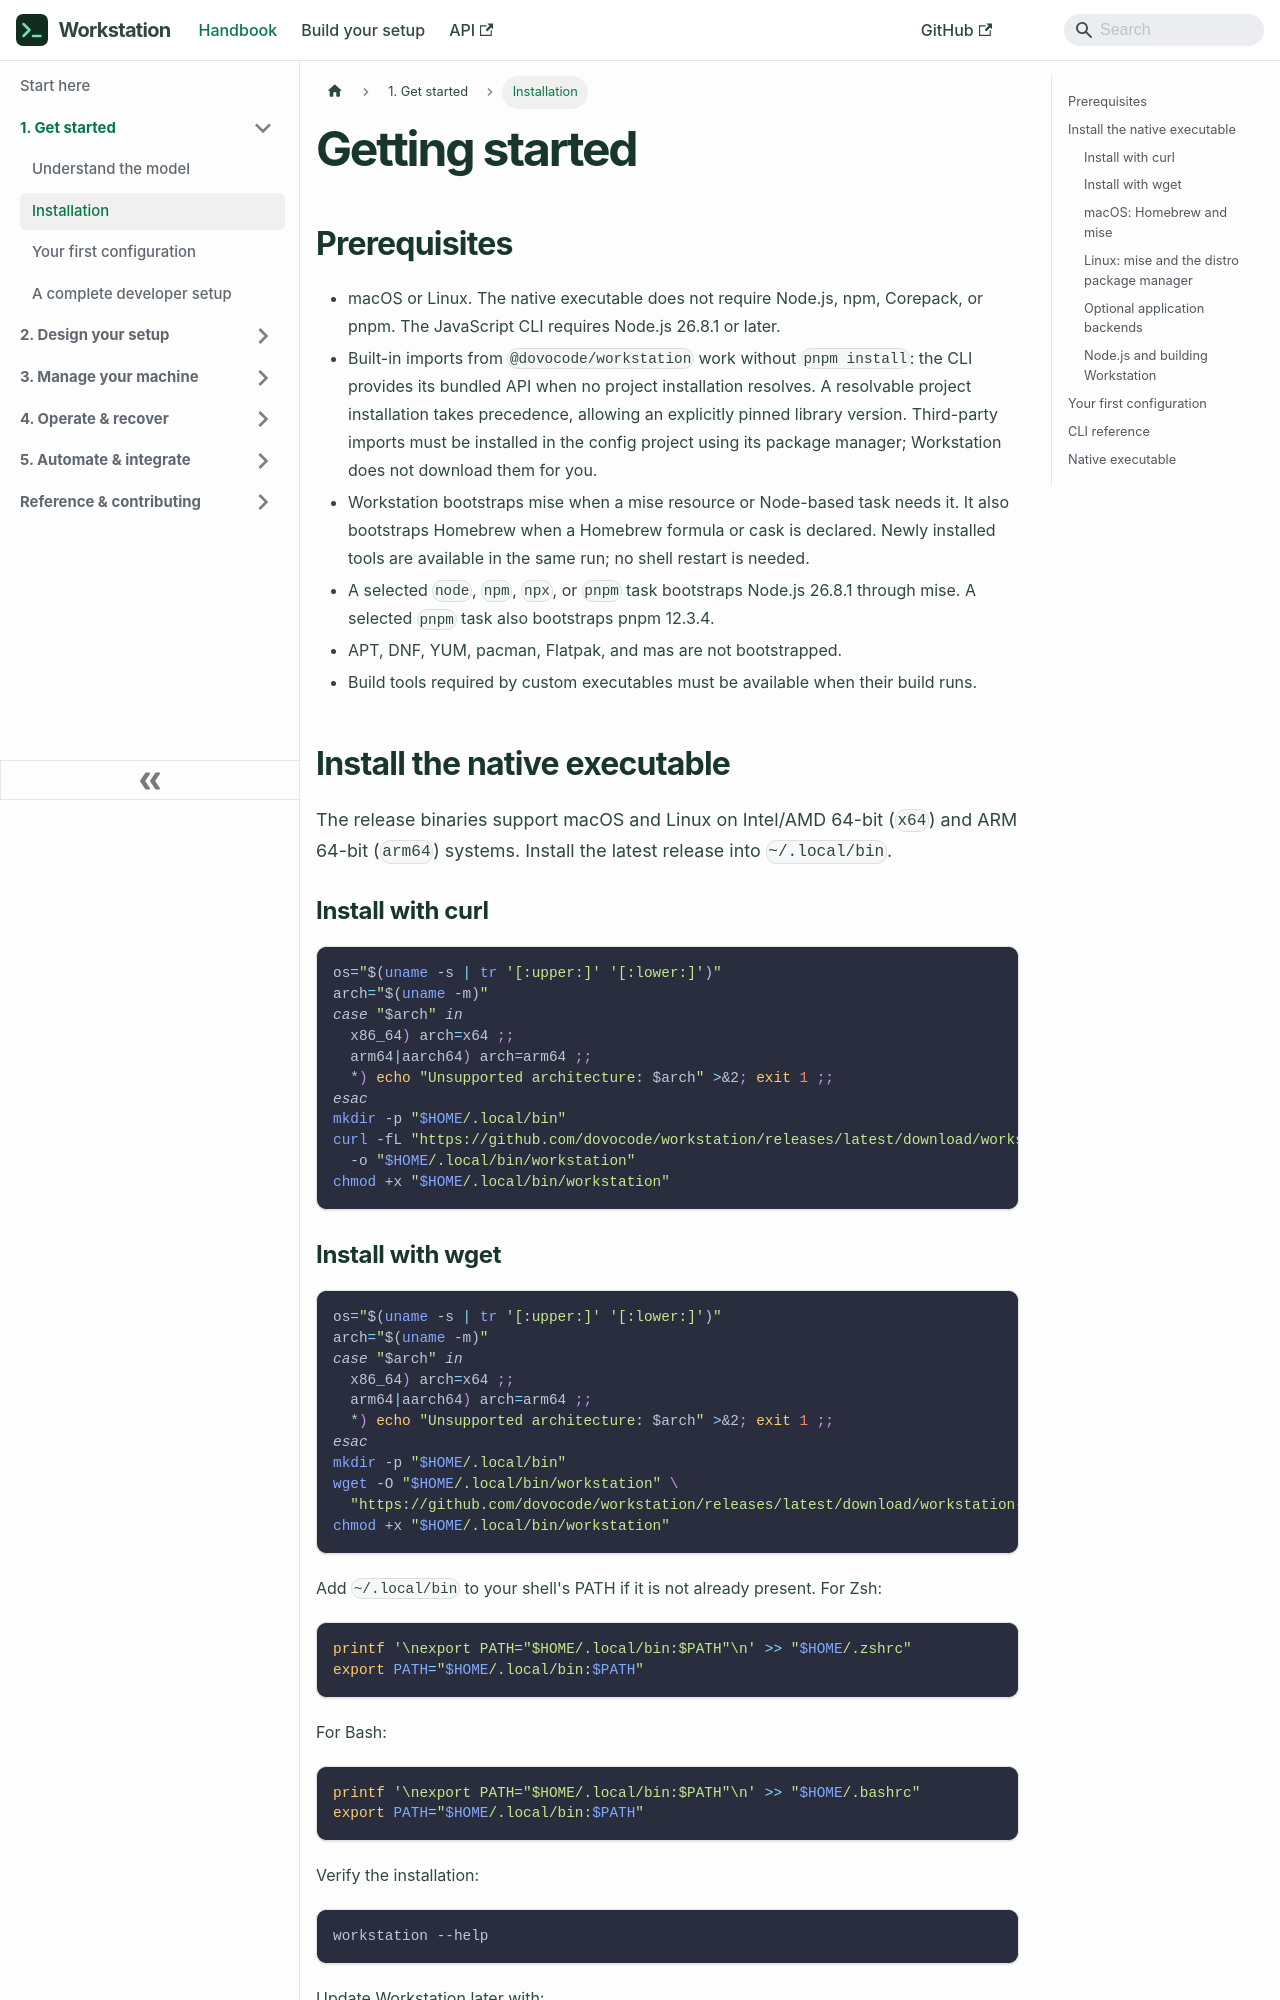

repository: dovocode/workstation · page: getting-started/index.html · generator: docusaurus

---
title: "Getting started"
sidebar_label: "Installation"
---

# Getting started

## Prerequisites

- macOS or Linux. The native executable does not require Node.js, npm, Corepack,
  or pnpm. The JavaScript CLI requires Node.js 26.8.1 or later.
- Built-in imports from `@dovocode/workstation` work without `pnpm install`:
  the CLI provides its bundled API when no project installation resolves.
  A resolvable project installation takes precedence, allowing an explicitly
  pinned library version. Third-party imports must be installed in the config
  project using its package manager; Workstation does not download them for you.
- Workstation bootstraps mise when a mise resource or Node-based task needs it.
  It also bootstraps Homebrew when a Homebrew formula or cask is declared.
  Newly installed tools are available in the same run; no shell restart is needed.
- A selected `node`, `npm`, `npx`, or `pnpm` task bootstraps Node.js 26.8.1 through
  mise. A selected `pnpm` task also bootstraps pnpm 12.3.4.
- APT, DNF, YUM, pacman, Flatpak, and mas are not bootstrapped.
- Build tools required by custom executables must be available when their build runs.

## Install the native executable

The release binaries support macOS and Linux on Intel/AMD 64-bit (`x64`) and
ARM 64-bit (`arm64`) systems. Install the latest release into `~/.local/bin`.

### Install with curl

```sh
os="$(uname -s | tr '[:upper:]' '[:lower:]')"
arch="$(uname -m)"
case "$arch" in
  x86_64) arch=x64 ;;
  arm64|aarch64) arch=arm64 ;;
  *) echo "Unsupported architecture: $arch" >&2; exit 1 ;;
esac
mkdir -p "$HOME/.local/bin"
curl -fL "https://github.com/dovocode/workstation/releases/latest/download/workstation-${os}-${arch}" \
  -o "$HOME/.local/bin/workstation"
chmod +x "$HOME/.local/bin/workstation"
```
